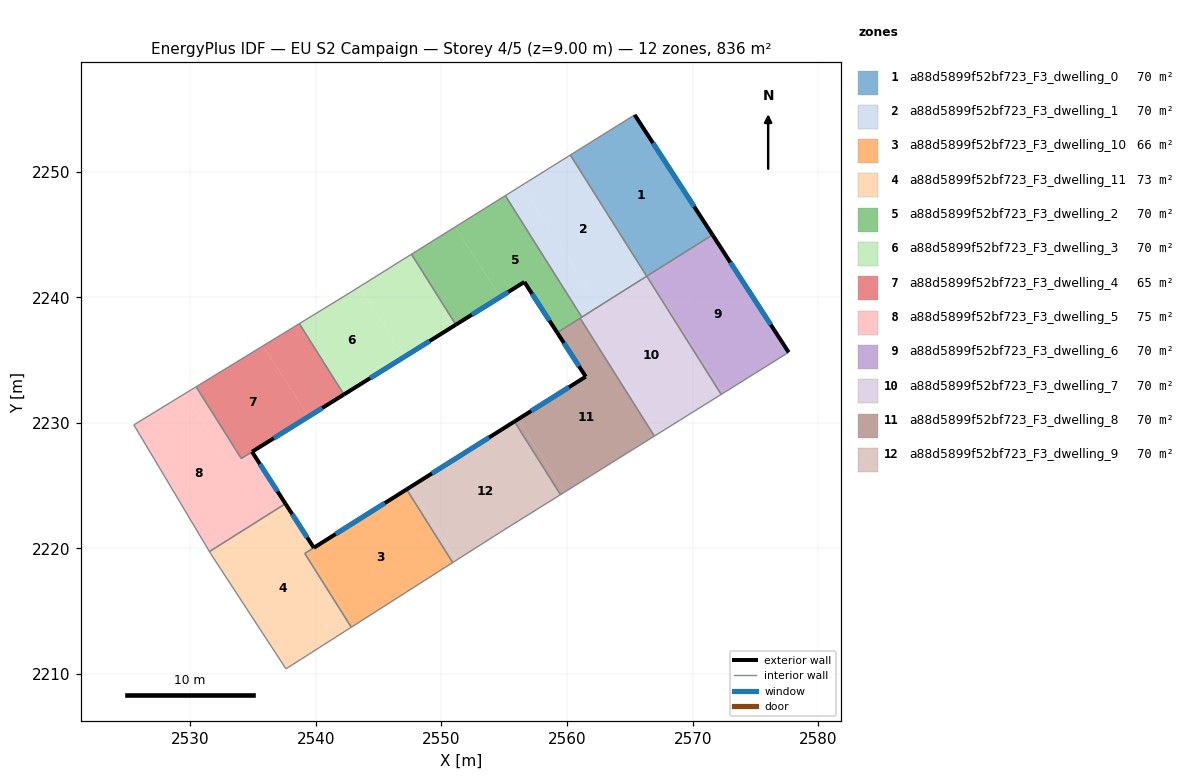
=== STOREY PLAN SPEC (per zone: floor XY polygon, exterior-wall plan segments, windows/doors) ===
zone 1: a88d5899f52bf723_F3_dwelling_0  (69.7 m²)
  floor: (2565.38, 2254.52) (2571.57, 2244.97) (2566.33, 2241.67) (2560.26, 2251.32)
  exterior wall: (2571.57, 2244.97) – (2565.38, 2254.52)  [11.4 m]
    window: (2570.12, 2247.21) – (2566.83, 2252.28)  [9.6 m²]
  interior walls: 3
zone 2: a88d5899f52bf723_F3_dwelling_1  (69.7 m²)
  floor: (2560.26, 2251.32) (2566.24, 2241.83) (2562.49, 2239.40) (2556.34, 2248.87)
  floor: (2556.34, 2248.87) (2562.49, 2239.40) (2561.12, 2238.50) (2555.08, 2248.09)
  floor: (2566.24, 2241.83) (2566.33, 2241.67) (2561.17, 2238.42) (2561.12, 2238.50)
  interior walls: 4
zone 3: a88d5899f52bf723_F3_dwelling_10  (66.2 m²)
  floor: (2547.22, 2224.71) (2550.89, 2218.88) (2543.05, 2213.88) (2539.27, 2219.70)
  floor: (2539.27, 2219.70) (2543.05, 2213.88) (2542.82, 2213.73) (2539.12, 2219.60)
  exterior wall: (2547.22, 2224.71) – (2539.84, 2220.06)  [8.7 m]
    window: (2545.49, 2223.61) – (2541.57, 2221.15)  [7.4 m²]
  interior walls: 4
zone 4: a88d5899f52bf723_F3_dwelling_11  (73.1 m²)
  floor: (2539.84, 2220.06) (2539.12, 2219.61) (2542.82, 2213.73) (2537.62, 2210.42) (2531.73, 2219.42) (2537.74, 2223.32)
  floor: (2537.58, 2223.57) (2537.74, 2223.32) (2536.07, 2222.24) (2535.90, 2222.51)
  floor: (2535.90, 2222.51) (2536.07, 2222.24) (2531.73, 2219.42) (2531.62, 2219.59) (2531.53, 2219.75)
  exterior wall: (2539.84, 2220.06) – (2537.58, 2223.57)  [4.2 m]
    window: (2539.31, 2220.88) – (2538.11, 2222.74)  [3.5 m²]
  interior walls: 6
zone 5: a88d5899f52bf723_F3_dwelling_2  (69.7 m²)
  floor: (2555.08, 2248.09) (2561.12, 2238.50) (2559.17, 2237.24) (2556.60, 2241.22) (2554.69, 2240.03) (2551.08, 2245.59)
  floor: (2561.09, 2238.48) (2561.14, 2238.40) (2559.21, 2237.19) (2559.17, 2237.24)
  floor: (2551.08, 2245.59) (2554.69, 2240.03) (2551.14, 2237.82) (2547.61, 2243.43)
  exterior wall: (2556.60, 2241.22) – (2559.21, 2237.19)  [4.8 m]
    window: (2557.21, 2240.27) – (2558.60, 2238.13)  [4.1 m²]
  exterior wall: (2551.14, 2237.82) – (2556.60, 2241.22)  [6.4 m]
    window: (2552.42, 2238.61) – (2555.32, 2240.42)  [5.4 m²]
  interior walls: 5
zone 6: a88d5899f52bf723_F3_dwelling_3  (69.7 m²)
  floor: (2547.61, 2243.43) (2551.14, 2237.82) (2547.05, 2235.26) (2543.44, 2240.82)
  floor: (2543.44, 2240.82) (2547.05, 2235.26) (2542.23, 2232.26) (2538.68, 2237.90) (2542.39, 2240.17)
  exterior wall: (2542.23, 2232.26) – (2551.14, 2237.82)  [10.5 m]
    window: (2544.33, 2233.56) – (2549.05, 2236.51)  [8.9 m²]
  interior walls: 4
zone 7: a88d5899f52bf723_F3_dwelling_4  (64.6 m²)
  floor: (2538.68, 2237.90) (2542.23, 2232.26) (2539.43, 2230.51) (2535.79, 2236.13)
  floor: (2535.79, 2236.13) (2539.43, 2230.51) (2534.06, 2227.16) (2530.47, 2232.87)
  exterior wall: (2534.92, 2227.70) – (2542.23, 2232.26)  [8.6 m]
    window: (2536.64, 2228.77) – (2540.52, 2231.19)  [7.3 m²]
  interior walls: 4
zone 8: a88d5899f52bf723_F3_dwelling_5  (74.8 m²)
  floor: (2534.92, 2227.70) (2537.58, 2223.57) (2535.90, 2222.51) (2529.53, 2232.30) (2530.47, 2232.87) (2534.06, 2227.16)
  floor: (2529.53, 2232.30) (2535.90, 2222.51) (2531.53, 2219.75) (2525.51, 2229.84)
  exterior wall: (2537.58, 2223.57) – (2534.92, 2227.70)  [4.9 m]
    window: (2536.95, 2224.54) – (2535.54, 2226.73)  [4.1 m²]
  interior walls: 5
zone 9: a88d5899f52bf723_F3_dwelling_6  (69.7 m²)
  floor: (2571.57, 2244.97) (2577.64, 2235.62) (2572.44, 2232.37) (2566.38, 2241.70)
  floor: (2566.38, 2241.70) (2572.44, 2232.37) (2572.27, 2232.26) (2566.34, 2241.68)
  exterior wall: (2577.64, 2235.62) – (2571.57, 2244.97)  [11.1 m]
    window: (2576.21, 2237.81) – (2573.00, 2242.77)  [9.4 m²]
  interior walls: 3
zone 10: a88d5899f52bf723_F3_dwelling_7  (69.7 m²)
  floor: (2566.34, 2241.68) (2572.27, 2232.26) (2567.18, 2229.09) (2561.14, 2238.40)
  floor: (2561.14, 2238.40) (2567.18, 2229.09) (2566.95, 2228.95) (2561.03, 2238.34)
  interior walls: 5
zone 11: a88d5899f52bf723_F3_dwelling_8  (69.7 m²)
  floor: (2561.03, 2238.34) (2566.95, 2228.95) (2559.81, 2224.50) (2556.07, 2230.27) (2561.48, 2233.68) (2559.21, 2237.19)
  floor: (2556.07, 2230.27) (2559.81, 2224.50) (2559.47, 2224.28) (2555.81, 2230.11)
  exterior wall: (2561.48, 2233.68) – (2555.81, 2230.11)  [6.7 m]
    window: (2560.15, 2232.84) – (2557.14, 2230.95)  [5.7 m²]
  exterior wall: (2559.21, 2237.19) – (2561.48, 2233.68)  [4.2 m]
    window: (2559.74, 2236.36) – (2560.95, 2234.50)  [3.5 m²]
  interior walls: 4
zone 12: a88d5899f52bf723_F3_dwelling_9  (69.7 m²)
  floor: (2555.81, 2230.11) (2559.47, 2224.28) (2554.63, 2221.26) (2551.23, 2219.10) (2547.48, 2224.87)
  floor: (2547.48, 2224.87) (2551.23, 2219.10) (2550.89, 2218.88) (2547.22, 2224.71)
  exterior wall: (2555.81, 2230.11) – (2547.22, 2224.71)  [10.1 m]
    window: (2553.79, 2228.84) – (2549.24, 2225.97)  [8.6 m²]
  interior walls: 4

=== DERIVED (storey summary) ===
Building: EU S2 Campaign
Storey: 4 of 5  (floor level z = 9.00 m)
Storey gross floor area: 836.0 m²
Zones on this storey: 12
  - a88d5899f52bf723_F3_dwelling_0: floor 69.7 m²; exterior wall 11.4 m (34.1 m²); 1 window(s) 9.6 m²; WWR 28.1%
  - a88d5899f52bf723_F3_dwelling_1: floor 69.7 m²
  - a88d5899f52bf723_F3_dwelling_10: floor 66.2 m²; exterior wall 8.7 m (26.2 m²); 1 window(s) 7.4 m²; WWR 28.1%
  - a88d5899f52bf723_F3_dwelling_11: floor 73.1 m²; exterior wall 4.2 m (12.5 m²); 1 window(s) 3.5 m²; WWR 28.1%
  - a88d5899f52bf723_F3_dwelling_2: floor 69.7 m²; exterior wall 11.2 m (33.7 m²); 2 window(s) 9.5 m²; WWR 28.1%
  - a88d5899f52bf723_F3_dwelling_3: floor 69.7 m²; exterior wall 10.5 m (31.5 m²); 1 window(s) 8.9 m²; WWR 28.1%
  - a88d5899f52bf723_F3_dwelling_4: floor 64.6 m²; exterior wall 8.6 m (25.8 m²); 1 window(s) 7.3 m²; WWR 28.1%
  - a88d5899f52bf723_F3_dwelling_5: floor 74.8 m²; exterior wall 4.9 m (14.7 m²); 1 window(s) 4.1 m²; WWR 28.1%
  - a88d5899f52bf723_F3_dwelling_6: floor 69.7 m²; exterior wall 11.1 m (33.4 m²); 1 window(s) 9.4 m²; WWR 28.1%
  - a88d5899f52bf723_F3_dwelling_7: floor 69.7 m²
  - a88d5899f52bf723_F3_dwelling_8: floor 69.7 m²; exterior wall 10.9 m (32.7 m²); 2 window(s) 9.2 m²; WWR 28.1%
  - a88d5899f52bf723_F3_dwelling_9: floor 69.7 m²; exterior wall 10.1 m (30.4 m²); 1 window(s) 8.6 m²; WWR 28.1%
Zone adjacency (shared interzone walls):
  - a88d5899f52bf723_F3_dwelling_0 ↔ a88d5899f52bf723_F3_dwelling_1
  - a88d5899f52bf723_F3_dwelling_0 ↔ a88d5899f52bf723_F3_dwelling_6
  - a88d5899f52bf723_F3_dwelling_1 ↔ a88d5899f52bf723_F3_dwelling_2
  - a88d5899f52bf723_F3_dwelling_1 ↔ a88d5899f52bf723_F3_dwelling_7
  - a88d5899f52bf723_F3_dwelling_10 ↔ a88d5899f52bf723_F3_dwelling_11
  - a88d5899f52bf723_F3_dwelling_10 ↔ a88d5899f52bf723_F3_dwelling_9
  - a88d5899f52bf723_F3_dwelling_11 ↔ a88d5899f52bf723_F3_dwelling_5
  - a88d5899f52bf723_F3_dwelling_2 ↔ a88d5899f52bf723_F3_dwelling_3
  - a88d5899f52bf723_F3_dwelling_2 ↔ a88d5899f52bf723_F3_dwelling_7
  - a88d5899f52bf723_F3_dwelling_2 ↔ a88d5899f52bf723_F3_dwelling_8
  - a88d5899f52bf723_F3_dwelling_3 ↔ a88d5899f52bf723_F3_dwelling_4
  - a88d5899f52bf723_F3_dwelling_4 ↔ a88d5899f52bf723_F3_dwelling_5
  - a88d5899f52bf723_F3_dwelling_6 ↔ a88d5899f52bf723_F3_dwelling_7
  - a88d5899f52bf723_F3_dwelling_7 ↔ a88d5899f52bf723_F3_dwelling_8
  - a88d5899f52bf723_F3_dwelling_8 ↔ a88d5899f52bf723_F3_dwelling_9